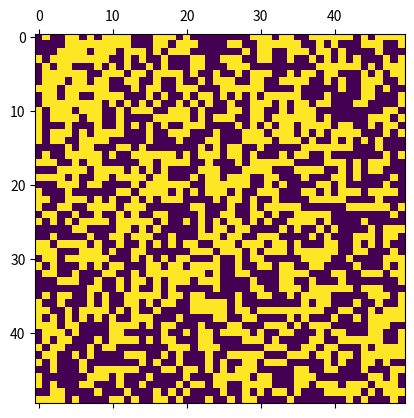

Write the Python code that produced this figure.
import numpy as np
import matplotlib.pyplot as plt
import matplotlib.animation as animation

# Size of the grid (universe)
universe = 50
# Alive cells = "on"
alive = 1
# Dead cells = "off"
dead = 0
# list of values "on" and "off" used to populate the initial universe
vals = [alive, dead]
# Populate the universe with random cells
grid = np.random.choice(vals, universe*universe, p=[0.5, 0.5]).reshape(universe, universe)
# Define a function to animate the cells in the universe
# animated_universe is a void function, but placeholder values *arg,
# **kwords necessary for matplotlib initial value (framerate)
def animated_universe(framenumber, *arg, **kwords):
    global grid
    #global animatedcount
    newGrid = grid.copy()
    for i in range(universe):
        for j in range(universe):
            total = (grid[i, (j-1)%universe] +
                    grid[i, (j+1)%universe] +
                    grid[(i-1)%universe, j] + grid[(i+1)%universe, j] +
                    grid[(i-1)%universe, (j-1)%universe] + grid[(i-1)%universe, (j+1)%universe] +
                    grid[(i+1)%universe, (j-1)%universe] + grid[(i+1)%universe, (j+1)%universe])/alive
            # Rules for a cell dying off or staying alive
            if grid[i, j] == alive:
                if total == 1 or total == 3 or total == 6 or total == 7 or total == 8:
                    newGrid[i, j] = dead
            else:
                if total == 3 or total == 6 or total == 8:
                    newGrid[i, j] = alive
    grid = newGrid.copy()
    mat.set_data(grid)
    return mat

fig, ax = plt.subplots()
mat = ax.matshow(grid)
# interval : number, optional
# Delay between frames in milliseconds. Defaults to 200.
# save_count : int, optional
# The number of values from frames to cache.
ani = animation.FuncAnimation(fig, animated_universe, interval=3)
# use higher interval to observe oscillator
# ani = animation.FuncAnimation(fig, animated_universe, interval=60)
plt.show()
